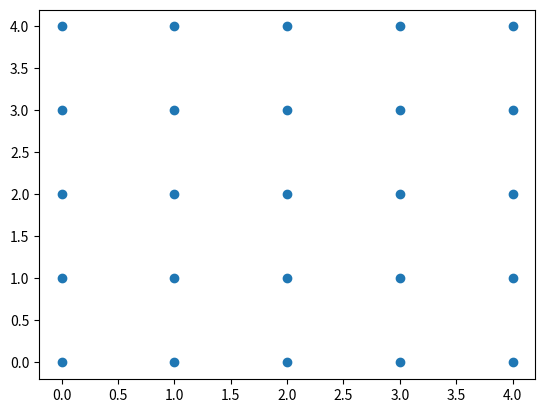

Write Python code to recreate this figure.




import numpy as np



from matplotlib.path import Path

from matplotlib.widgets import PolygonSelector





class SelectFromCollection:

    



    def __init__(self, ax, collection, alpha_other=0.3):

        self.canvas = ax.figure.canvas

        self.collection = collection

        self.alpha_other = alpha_other



        self.xys = collection.get_offsets()

        self.Npts = len(self.xys)



                                                             

        self.fc = collection.get_facecolors()

        if len(self.fc) == 0:

            raise ValueError('Collection must have a facecolor')

        elif len(self.fc) == 1:

            self.fc = np.tile(self.fc, (self.Npts, 1))



        self.poly = PolygonSelector(ax, self.onselect, draw_bounding_box=True)

        self.ind = []



    def onselect(self, verts):

        path = Path(verts)

        self.ind = np.nonzero(path.contains_points(self.xys))[0]

        self.fc[:, -1] = self.alpha_other

        self.fc[self.ind, -1] = 1

        self.collection.set_facecolors(self.fc)

        self.canvas.draw_idle()



    def disconnect(self):

        self.poly.disconnect_events()

        self.fc[:, -1] = 1

        self.collection.set_facecolors(self.fc)

        self.canvas.draw_idle()





if __name__ == '__main__':

    import matplotlib.pyplot as plt



    fig, ax = plt.subplots()

    grid_size = 5

    grid_x = np.tile(np.arange(grid_size), grid_size)

    grid_y = np.repeat(np.arange(grid_size), grid_size)

    pts = ax.scatter(grid_x, grid_y)



    selector = SelectFromCollection(ax, pts)



    print("Select points in the figure by enclosing them within a polygon.")

    print("Press the 'esc' key to start a new polygon.")

    print("Try holding the 'shift' key to move all of the vertices.")

    print("Try holding the 'ctrl' key to move a single vertex.")



    plt.show()



    selector.disconnect()



                                                                         

    print('\nSelected points:')

    print(selector.xys[selector.ind])



    

 

                            

 

                                                                              

                     

 

                                           

                             
